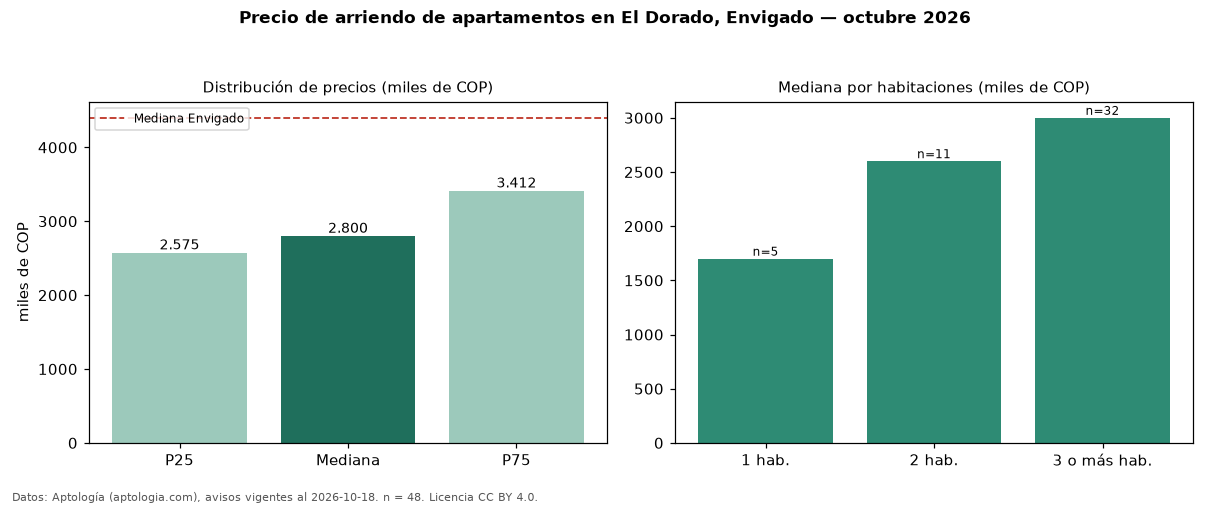

Values plotted in this chart, from the file beside it:
seccion, metrica, valor, moneda, n
precio, p25, 2575000, COP, 48
precio, mediana, 2800000, COP, 48
precio, p75, 3412500, COP, 48
precio, minimo, 1600000, COP, 48
precio, maximo, 6000000, COP, 48
m2, mediana_precio_m2, 39286, COP, 47
m2, area_mediana_m2, 75.0, m2, 47
banos, mediana_banos, 2.0, , 
parqueadero, pct_con_parqueadero, 75.0, %, 36
estrato, estrato_mas_frecuente, 3, , 47
habitaciones, 1, 1700000, COP, 5
habitaciones, 2, 2600000, COP, 11
habitaciones, 3+, 3000000, COP, 32
ciudad, mediana_ciudad_referencia, 4400000, COP, 
ciudad, mediana_m2_ciudad, 48864, COP, 
fuente, fecha_datos, 2026-10-18, , 
fuente, atribucion, https://www.aptologia.com/arriendo/envig…, , 
fuente, licencia, CC BY 4.0, , 
